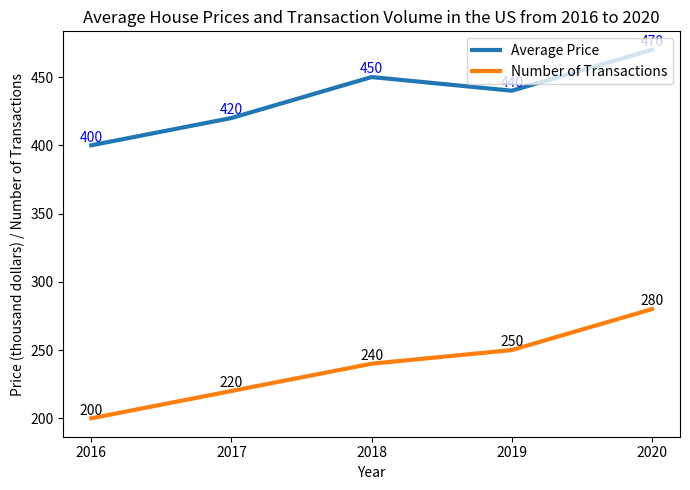

The script that saved this image: (Note: this script raises an exception after producing the figure.)

import matplotlib.pyplot as plt 
import numpy as np

data = [[2016,400,200], 
        [2017,420,220],
        [2018,450,240],
        [2019,440,250],
        [2020,470,280]]

x = np.array([row[0] for row in data])
y1 = np.array([row[1] for row in data])
y2 = np.array([row[2] for row in data])

fig = plt.figure(figsize=(7, 5))
ax = fig.add_subplot(111)

ax.plot(x, y1, label='Average Price', linewidth=3)
ax.plot(x, y2, label='Number of Transactions', linewidth=3)

# 标注每个数据点的值
for a, b in zip(x, y1):
    plt.text(a, b + 0.5, '%.0f' % b, ha='center', va='bottom', fontsize=10, color='b')
for a, b in zip(x, y2):
    plt.text(a, b + 0.5, '%.0f' % b, ha='center', va='bottom', fontsize=10, color='k')

# 设置标题和坐标轴标签
ax.set_title('Average House Prices and Transaction Volume in the US from 2016 to 2020')
ax.set_xlabel('Year')
ax.set_ylabel('Price (thousand dollars) / Number of Transactions')

# 显示图例
ax.legend(loc='upper right')
plt.xticks(x)

# 调整图像布局
plt.tight_layout()

# 保存图片
plt.savefig('line chart/png/389.png')

# 清空当前图像
plt.clf()
